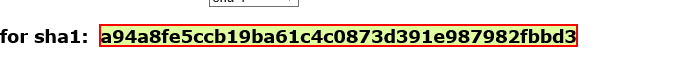
Task: Robot created for sending the UIAcademy
Workflow: SHA1Online_ProcessHash

Step 1: get-text from the paragraph 'Result for sha1:*' in window 'SHA1 online'
